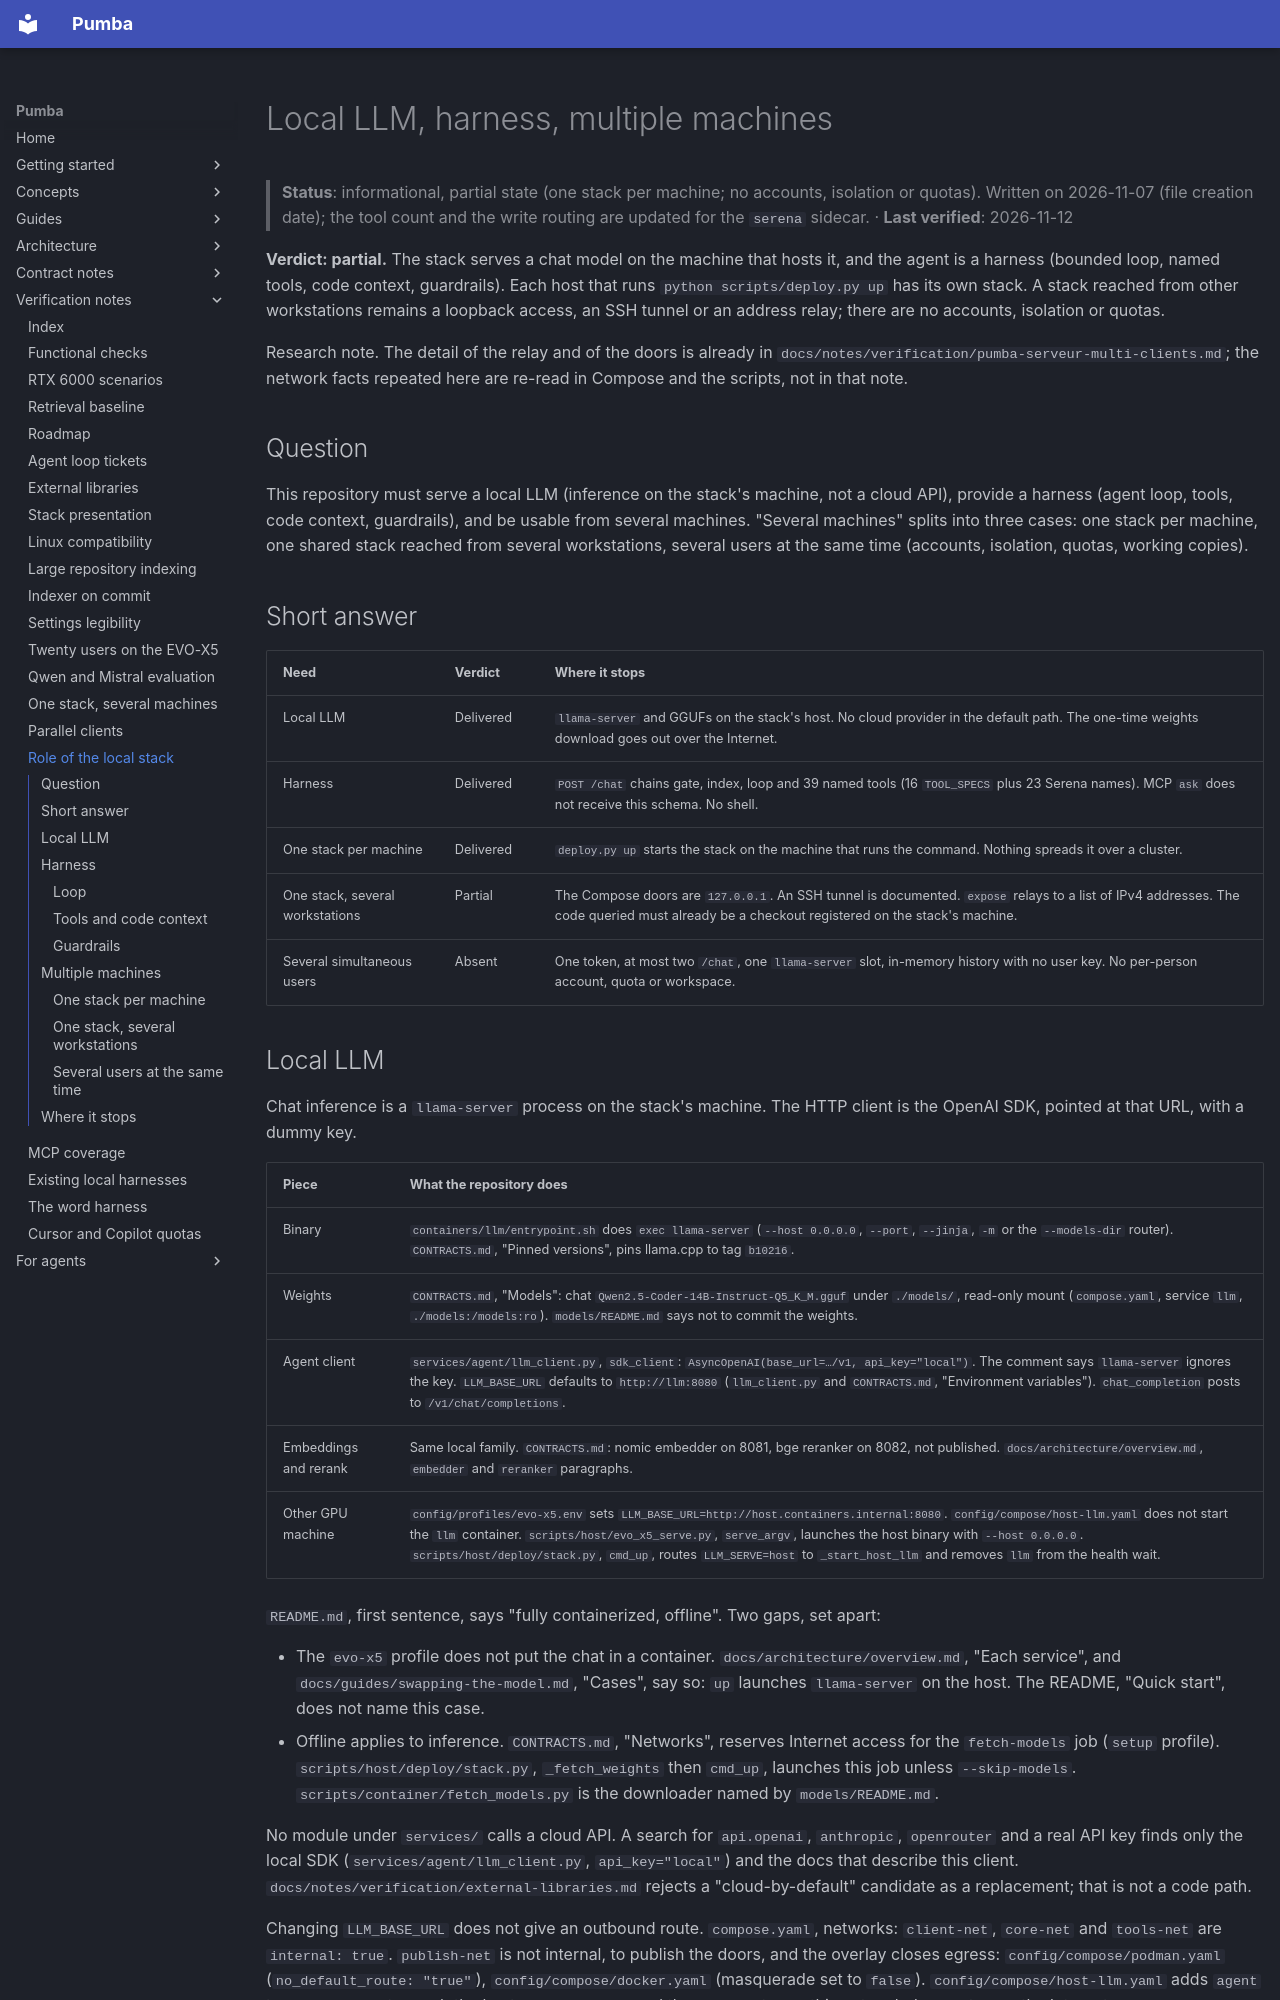

repository: SPluszkiewicz/pumba · page: notes/verification/role-llm-local-harness-multi-machines/index.html · generator: mkdocs

# Local LLM, harness, multiple machines

> **Status**: informational, partial state (one stack per machine; no accounts, isolation or quotas). Written on 2026-11-07 (file creation date); the tool count and the write routing are updated for the `serena` sidecar. · **Last verified**: 2026-11-12

**Verdict: partial.** The stack serves a chat model on the machine that hosts it, and the agent is a harness (bounded loop, named tools, code context, guardrails). Each host that runs `python scripts/deploy.py up` has its own stack. A stack reached from other workstations remains a loopback access, an SSH tunnel or an address relay; there are no accounts, isolation or quotas.

Research note. The detail of the relay and of the doors is already in `docs/notes/verification/pumba-serveur-multi-clients.md`; the network facts repeated here are re-read in Compose and the scripts, not in that note.

## Question

This repository must serve a local LLM (inference on the stack's machine, not a cloud API), provide a harness (agent loop, tools, code context, guardrails), and be usable from several machines. "Several machines" splits into three cases: one stack per machine, one shared stack reached from several workstations, several users at the same time (accounts, isolation, quotas, working copies).

## Short answer

| Need | Verdict | Where it stops |
| --- | --- | --- |
| Local LLM | Delivered | `llama-server` and GGUFs on the stack's host. No cloud provider in the default path. The one-time weights download goes out over the Internet. |
| Harness | Delivered | `POST /chat` chains gate, index, loop and 39 named tools (16 `TOOL_SPECS` plus 23 Serena names). MCP `ask` does not receive this schema. No shell. |
| One stack per machine | Delivered | `deploy.py up` starts the stack on the machine that runs the command. Nothing spreads it over a cluster. |
| One stack, several workstations | Partial | The Compose doors are `127.0.0.1`. An SSH tunnel is documented. `expose` relays to a list of IPv4 addresses. The code queried must already be a checkout registered on the stack's machine. |
| Several simultaneous users | Absent | One token, at most two `/chat`, one `llama-server` slot, in-memory history with no user key. No per-person account, quota or workspace. |
